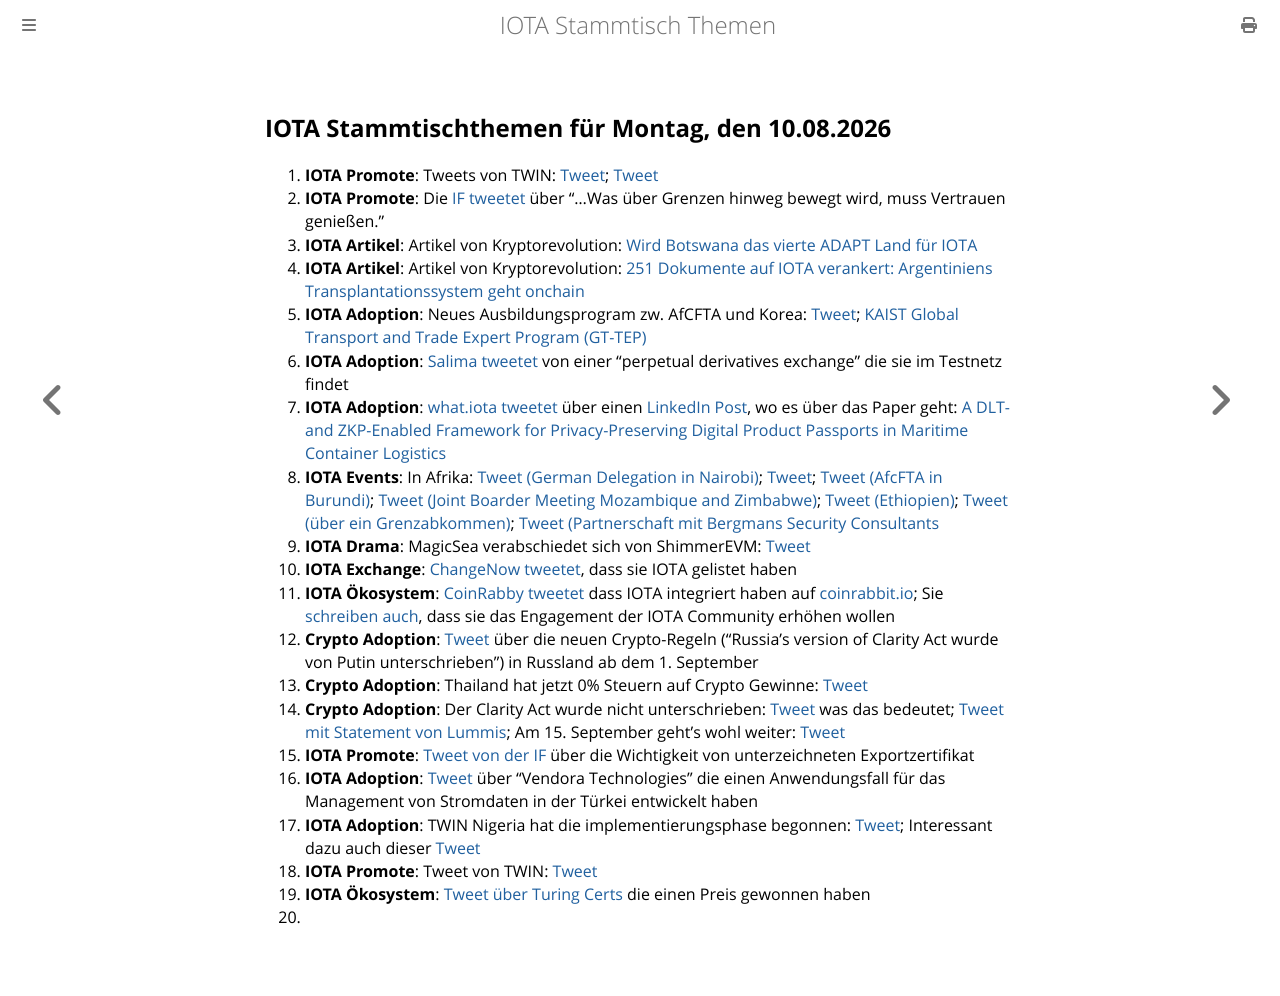

repository: iota-community/community-events · page: stammtisch/2026-08-10/index.html · generator: mdbook

## IOTA Stammtischthemen für Montag, den 10.08.2026

1. **IOTA Promote**: Tweets von TWIN: [Tweet](https://x.com/TWINGlobalOrg/status/2084308319578009615?s=20); [Tweet](https://x.com/TWINGlobalOrg/status/2084987790010233055?s=20)
2. **IOTA Promote**: Die [IF tweetet](https://x.com/iota/status/2084610304072094012?s=20) über "...Was über Grenzen hinweg bewegt wird, muss Vertrauen genießen."
3. **IOTA Artikel**: Artikel von Kryptorevolution: [Wird Botswana das vierte ADAPT Land für IOTA](https://kryptorevolution.de/wird-botswana-das-vierte-adapt-land-iota/)
4. **IOTA Artikel**: Artikel von Kryptorevolution: [251 Dokumente auf IOTA verankert: Argentiniens Transplantationssystem geht onchain ](https://kryptorevolution.de/251-dokumente-auf-iota-argentinien/)
5. **IOTA Adoption**: Neues Ausbildungsprogram zw. AfCFTA und Korea: [Tweet](https://x.com/AfCFTA/status/2084586565125210249?s=20); [KAIST Global Transport and Trade Expert Program (GT-TEP)](https://au-afcfta.org/kaist-global-transport-and-trade-expert-program/)
6. **IOTA Adoption**: [Salima tweetet](https://x.com/Salimasbegum/status/2085028917086196078?s=20) von einer "perpetual derivatives exchange" die sie im Testnetz findet
7. **IOTA Adoption**: [what.iota tweetet](https://x.com/whatmicha/status/2085009937285988586?s=20) über einen [LinkedIn Post](https://www.linkedin.com/posts/mariano-falcitelli-64653b59_digitalproductpassport-dpp-supplychain-share-7490726139221454848-IBIq/), wo es über das Paper geht: [A DLT- and ZKP-Enabled Framework for Privacy-Preserving Digital Product Passports in Maritime Container Logistics](https://www.mdpi.com/2305-6290/10/8/177)
8. **IOTA Events**: In Afrika: [Tweet (German Delegation in Nairobi)](https://x.com/Trade_Kenya/status/2084671156104081793?s=20); [Tweet](https://x.com/TanzaniaCTI/status/2084206168465883641?s=20); [Tweet (AfcFTA in Burundi)](https://x.com/AfCFTA/status/2085043999392387323?s=20); [Tweet (Joint Boarder Meeting Mozambique and Zimbabwe)](https://x.com/TradeMarkAfrica/status/2085294807811825724?s=20); [Tweet (Ethiopien)](https://x.com/AfCFTA/status/2085075379249688796?s=20); [Tweet (über ein Grenzabkommen)](https://x.com/TradeMarkAfrica/status/2085294807811825724?s=20); [Tweet (Partnerschaft mit Bergmans Security   Consultants](https://x.com/AfCFTA/status/2085700664907173934?s=20)
9. **IOTA Drama**: MagicSea verabschiedet sich von ShimmerEVM: [Tweet](https://x.com/MagicSeaDEX/status/2084739429244228077?s=20)
10. **IOTA Exchange**: [ChangeNow tweetet](https://x.com/ChangeNOW_io/status/2085033916365148271?s=20), dass sie IOTA gelistet haben
11. **IOTA Ökosystem**: [CoinRabby tweetet](https://x.com/CoinRabbitLoans/status/2085061959381024926?s=20) dass IOTA integriert haben auf [coinrabbit.io](https://coinrabbit.io/?referral=fromTwitterProjects); Sie [schreiben auch](https://x.com/CoinRabbitLoans/status/2085062914717696454?s=20), dass sie das Engagement der IOTA Community erhöhen wollen
12. **Crypto Adoption**: [Tweet](https://x.com/MissCryptoGER/status/2085113449445736707?s=20) über die neuen Crypto-Regeln ("Russia’s version of Clarity Act wurde von Putin unterschrieben") in Russland ab dem 1. September
13. **Crypto Adoption**: Thailand hat jetzt 0% Steuern auf Crypto Gewinne: [Tweet](https://x.com/AltcoinDaily/status/2085094436116348949?s=20)
14. **Crypto Adoption**: Der Clarity Act wurde nicht unterschrieben: [Tweet](https://x.com/MissCryptoGER/status/2085594462156189864?s=20) was das bedeutet; [Tweet mit Statement von Lummis](https://x.com/SenLummis/status/2085780790328115669?s=20); Am 15. September geht's wohl weiter: [Tweet](https://x.com/FurkanCCTV/status/2086161016262648051?s=20)
15. **IOTA Promote**: [Tweet von der IF](https://x.com/iota/status/2085395477554487703?s=20) über die Wichtigkeit von unterzeichneten Exportzertifikat
16. **IOTA Adoption**: [Tweet](https://x.com/whatmicha/status/2085447386264965222?s=20) über "Vendora Technologies" die einen Anwendungsfall für das Management von Stromdaten in der Türkei entwickelt haben
17. **IOTA Adoption**: TWIN Nigeria hat die implementierungsphase begonnen: [Tweet](https://x.com/whatmicha/status/2085659758963404856?s=20); Interessant dazu auch dieser [Tweet](https://x.com/whatmicha/status/2085677324167463030?s=20)
18. **IOTA Promote**: Tweet von TWIN: [Tweet](https://x.com/TWINGlobalOrg/status/2085712567427625113?s=20)
19. **IOTA Ökosystem**: [Tweet über Turing Certs](https://x.com/IotaRebased/status/2085845975323775291?s=20) die einen Preis gewonnen haben
20. 
